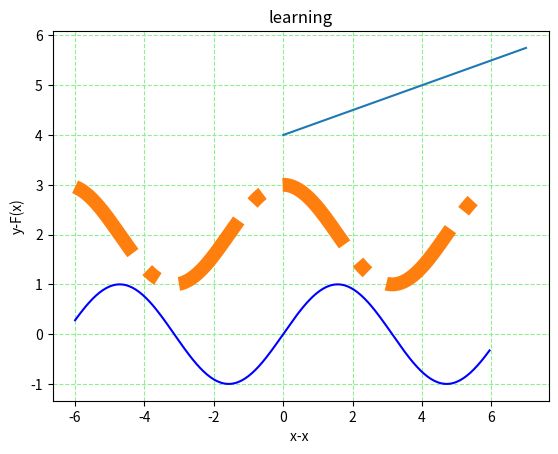

Write the Python code that produced this figure.
import matplotlib.pyplot as plt
import numpy as np

# test 1
plt.title("learning")
plt.xlabel("x-x ")
plt.ylabel("y-F(x)")
plt.grid(color='lightgreen', axis='both', linestyle='dashed')

x = np.arange(-6,6, 0.05)
y = np.sin(x)
y2 = np.cos(x)+2
y3 = x[slice(0,40, 5)] + 10

plt.plot(x, y, "b")
plt.plot(y3)
plt.plot(x, y2, linestyle='dashdot', linewidth=10)
plt.show()


